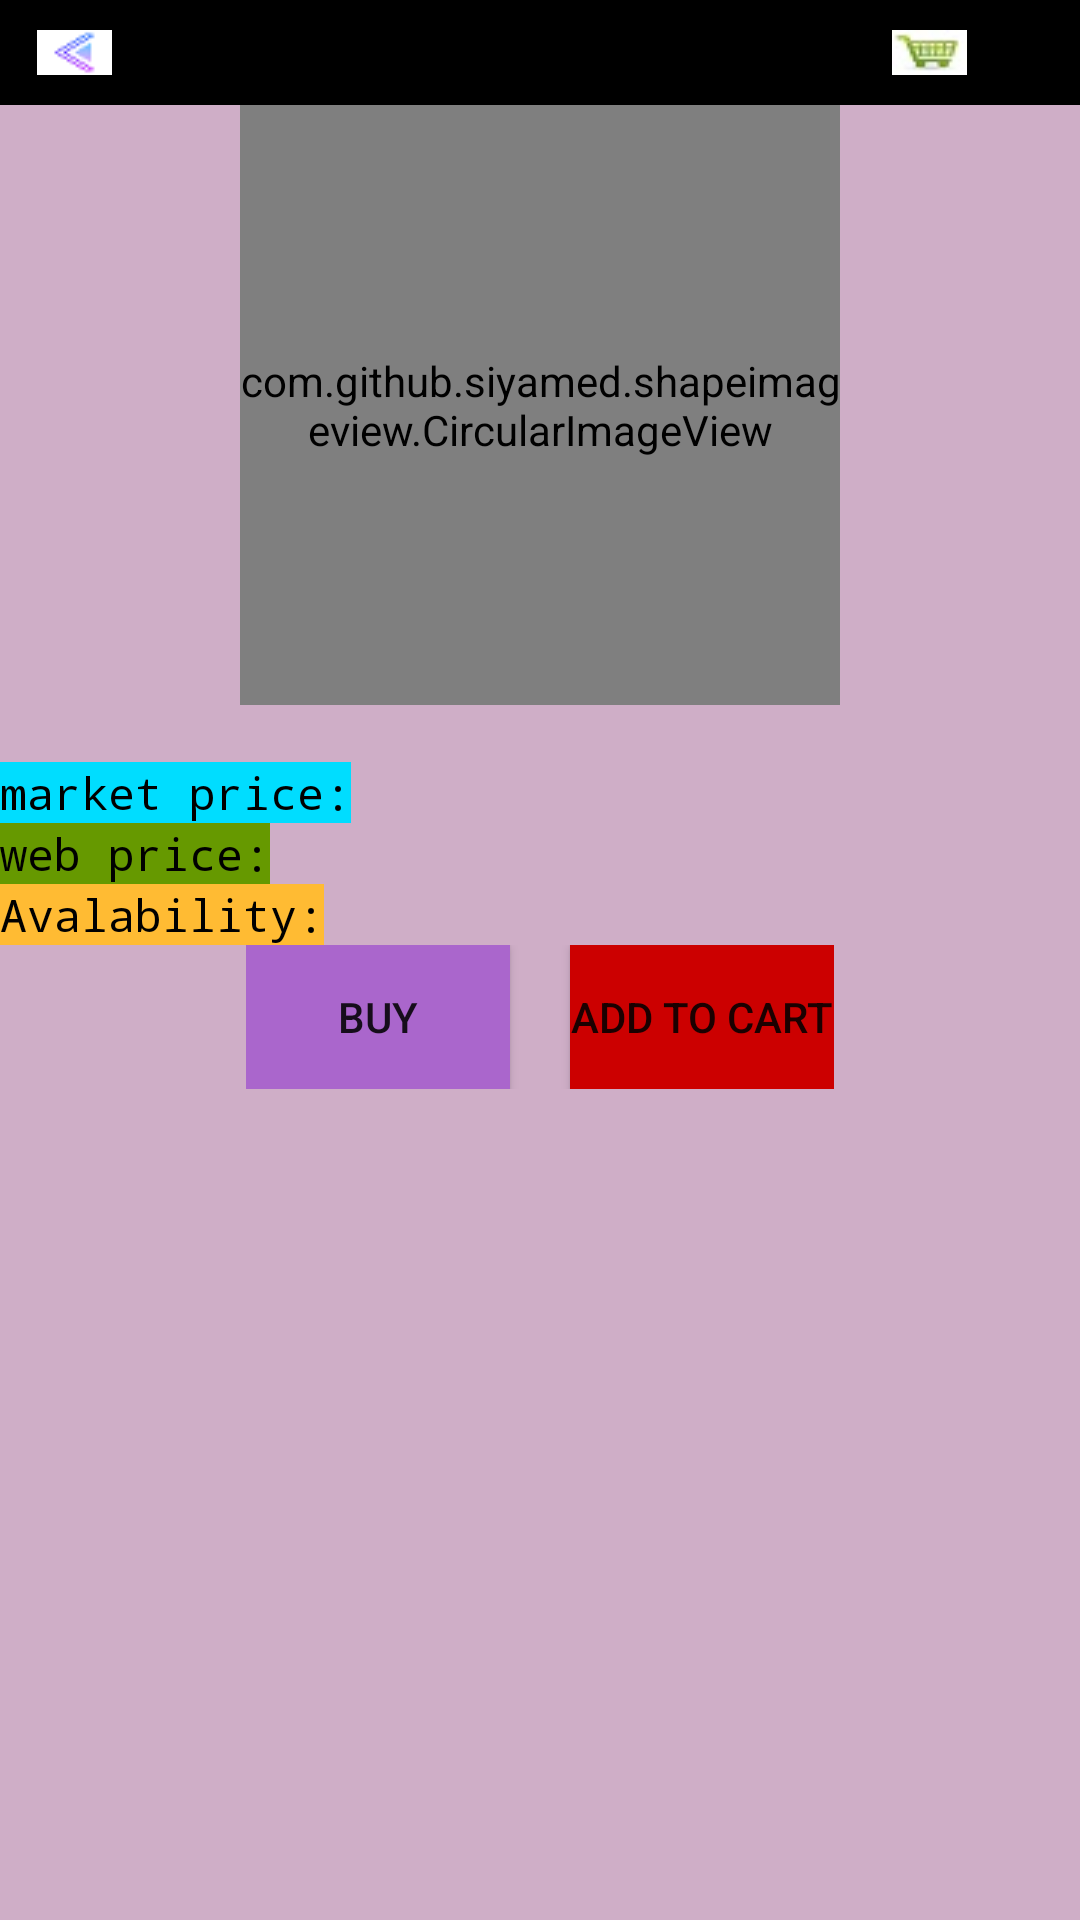

Here is an Android app screen rendered from its layout file. Give the layout XML and the strings, colors and styles it references.
<!-- AndroidManifest.xml: application theme AppTheme -->
<!-- res/layout/activity_product_details.xml -->
<?xml version="1.0" encoding="utf-8"?>
<LinearLayout xmlns:android="http://schemas.android.com/apk/res/android"
    xmlns:app="http://schemas.android.com/apk/res-auto"
    xmlns:tools="http://schemas.android.com/tools"
    android:layout_width="match_parent"
    android:layout_height="match_parent"
    android:orientation="vertical"
    tools:context="com.example.krishna.online_shopping.ProductDetails">

    <android.support.v4.widget.DrawerLayout
        android:id="@+id/drawer_layout"
        android:layout_width="match_parent"
        android:layout_height="match_parent" >
        
        <FrameLayout
            android:id="@+id/content_frame"
            android:layout_width="match_parent"
            android:layout_height="match_parent">
            <LinearLayout
                android:orientation="vertical"
                android:layout_width="match_parent"
                android:background="#cfaec7"
                android:layout_height="match_parent">
                <LinearLayout
                    android:id="@+id/lntop"
                    android:layout_width="fill_parent"
                    android:layout_height="35dp"
                    android:orientation="horizontal"
                    android:background="#000000">
                    <LinearLayout
                        android:id="@+id/ln_back"
                        android:orientation="horizontal"
                        android:layout_width="50dp"
                        android:paddingLeft="10dp"
                        android:paddingRight="10dp"
                        android:gravity="center"
                        android:layout_height="match_parent">
                        <ImageView

                            android:layout_width="wrap_content"
                            android:layout_height="wrap_content"
                            android:layout_marginTop="10dp"

                            android:layout_marginBottom="10dp"
                            android:background="@drawable/back"
                            />
                    </LinearLayout>
                    <LinearLayout
                        android:orientation="vertical"
                        android:layout_width="wrap_content"
                        android:layout_height="match_parent"
                        android:layout_weight="1"
                        android:gravity="center_vertical">
                        <TextView
                            android:layout_width="wrap_content"
                            android:layout_height="wrap_content"
                            android:layout_gravity="center"
                            android:text="Your Text"/>
                    </LinearLayout>
                    <LinearLayout
                        android:id="@+id/ln_cart"
                        android:orientation="horizontal"
                        android:layout_width="100dp"
                        android:paddingLeft="10dp"
                        android:paddingRight="10dp"
                        android:gravity="center"
                        android:layout_height="match_parent">
                        <ImageView

                            android:layout_width="wrap_content"
                            android:layout_height="wrap_content"

                            android:layout_marginTop="10dp"

                            android:layout_marginBottom="10dp"
                            android:background="@drawable/cart"
                            />
                    </LinearLayout>

                </LinearLayout>
                <com.github.siyamed.shapeimageview.CircularImageView
                    android:layout_width="200dp"
                    android:layout_gravity="center_horizontal"
                    android:layout_height="200dp"
                    android:id="@+id/iv_image"
                    app:siBorderWidth="5dp"
                    app:siBorderColor="#00f"
                    android:layout_alignParentTop="true"
                    android:layout_centerHorizontal="true" />
                <TextView
                    android:layout_width="wrap_content"
                    android:layout_height="wrap_content"
                    android:layout_gravity="center"
                    android:background="@android:color/holo_red_light"
                    android:id="@+id/pro_name"/>
                <LinearLayout
                    android:layout_width="match_parent"
                    android:layout_height="wrap_content"
                    android:orientation="horizontal">
                <TextView
                    android:typeface="monospace"
                    android:textColor="#000000"
                    android:textColorHighlight="@color/colorAccent"
                    android:textSize="15sp"
                    android:layout_width="wrap_content"
                    android:background="@android:color/holo_blue_bright"
                    android:text="market price:"
                    android:layout_height="wrap_content" />
                <TextView
                    android:layout_width="match_parent"
                    android:layout_height="wrap_content"
                    android:id="@+id/pro_mprice"/></LinearLayout>
            <LinearLayout
                android:layout_width="match_parent"
                android:layout_height="wrap_content"
                android:orientation="horizontal">
                <TextView
                    android:typeface="monospace"
                    android:textColor="#000000"
                    android:textColorHighlight="@color/colorAccent"
                    android:textSize="15sp"
                    android:background="@android:color/holo_green_dark"
                    android:layout_width="wrap_content"
                    android:text="web price:"
                    android:layout_height="wrap_content" />
                <TextView
                    android:layout_width="match_parent"
                    android:layout_height="wrap_content"
                    android:id="@+id/pro_wprice"/></LinearLayout>
            <LinearLayout
                android:layout_width="match_parent"
                android:layout_height="wrap_content"
                android:orientation="horizontal">
                <TextView
                    android:typeface="monospace"
                    android:textColor="#000000"
                    android:textSize="15sp"
                    android:layout_width="wrap_content"
                    android:background="@android:color/holo_orange_light"
                    android:textColorHighlight="@color/colorAccent"
                    android:text="Avalability:"
                    android:layout_height="wrap_content" />
                <TextView
                    android:layout_width="match_parent"
                    android:layout_height="wrap_content"
                    android:id="@+id/pro_availablity"/></LinearLayout>
                <LinearLayout
                    android:layout_width="wrap_content"
                    android:layout_height="wrap_content"
                    android:layout_gravity="center"
                    android:orientation="horizontal">
                    <Button
                        android:layout_width="wrap_content"
                        android:background="@android:color/holo_purple"
                        android:layout_height="wrap_content"
                        android:text="BUY"
                        android:id="@+id/bt_buy"/>
                    <LinearLayout
                        android:layout_width="20dp"
                        android:layout_height="wrap_content"></LinearLayout>
                    <Button
                        android:layout_width="wrap_content"
                        android:layout_height="wrap_content"
                        android:background="@android:color/holo_red_dark"
                        android:text="ADD TO CART"
                        android:id="@+id/bt_add"/>
                </LinearLayout>


            </LinearLayout>

        </FrameLayout>
    </android.support.v4.widget.DrawerLayout>

</LinearLayout>
<!-- resources referenced by this layout -->
<resources>
  <!-- drawable back: png bitmap (drawable, 549 bytes) -->
  <!-- drawable cart: jpg bitmap (drawable, 4291 bytes) -->
  <style name="AppTheme" parent="Theme.AppCompat.Light.NoActionBar">
          
          <item name="colorPrimary">@color/colorPrimary</item>
          <item name="colorPrimaryDark">@color/colorPrimaryDark</item>
          <item name="colorAccent">@color/colorAccent</item>
      </style>
  <!-- not gathered from this repository: default colours our renderer supplied (Android Studio template values) -->
  <color name="colorPrimary">#FF6200EE</color>
  <color name="colorPrimaryDark">#FF3700B3</color>
  <color name="colorAccent">#FF03DAC5</color>
</resources>
